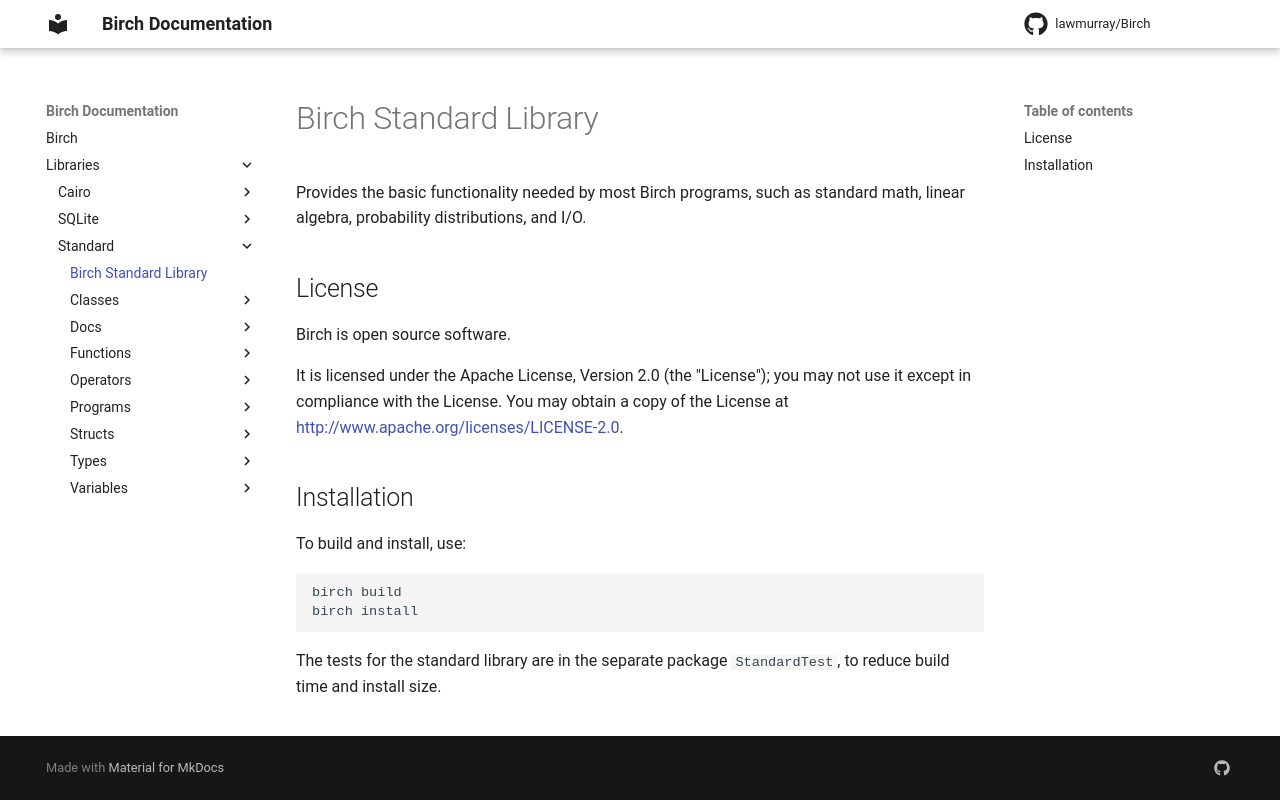

repository: lawmurray/Birch · page: libraries/Standard/index.html · generator: mkdocs

# Birch Standard Library

Provides the basic functionality needed by most Birch programs, such as
standard math, linear algebra, probability distributions, and I/O.


## License

Birch is open source software.

It is licensed under the Apache License, Version 2.0 (the "License"); you may not use it except in compliance with the License. You may obtain a copy of the License at <http://www.apache.org/licenses/LICENSE-2.0>.


## Installation

To build and install, use:

    birch build
    birch install

The tests for the standard library are in the separate package `StandardTest`, to reduce build time and install size.
